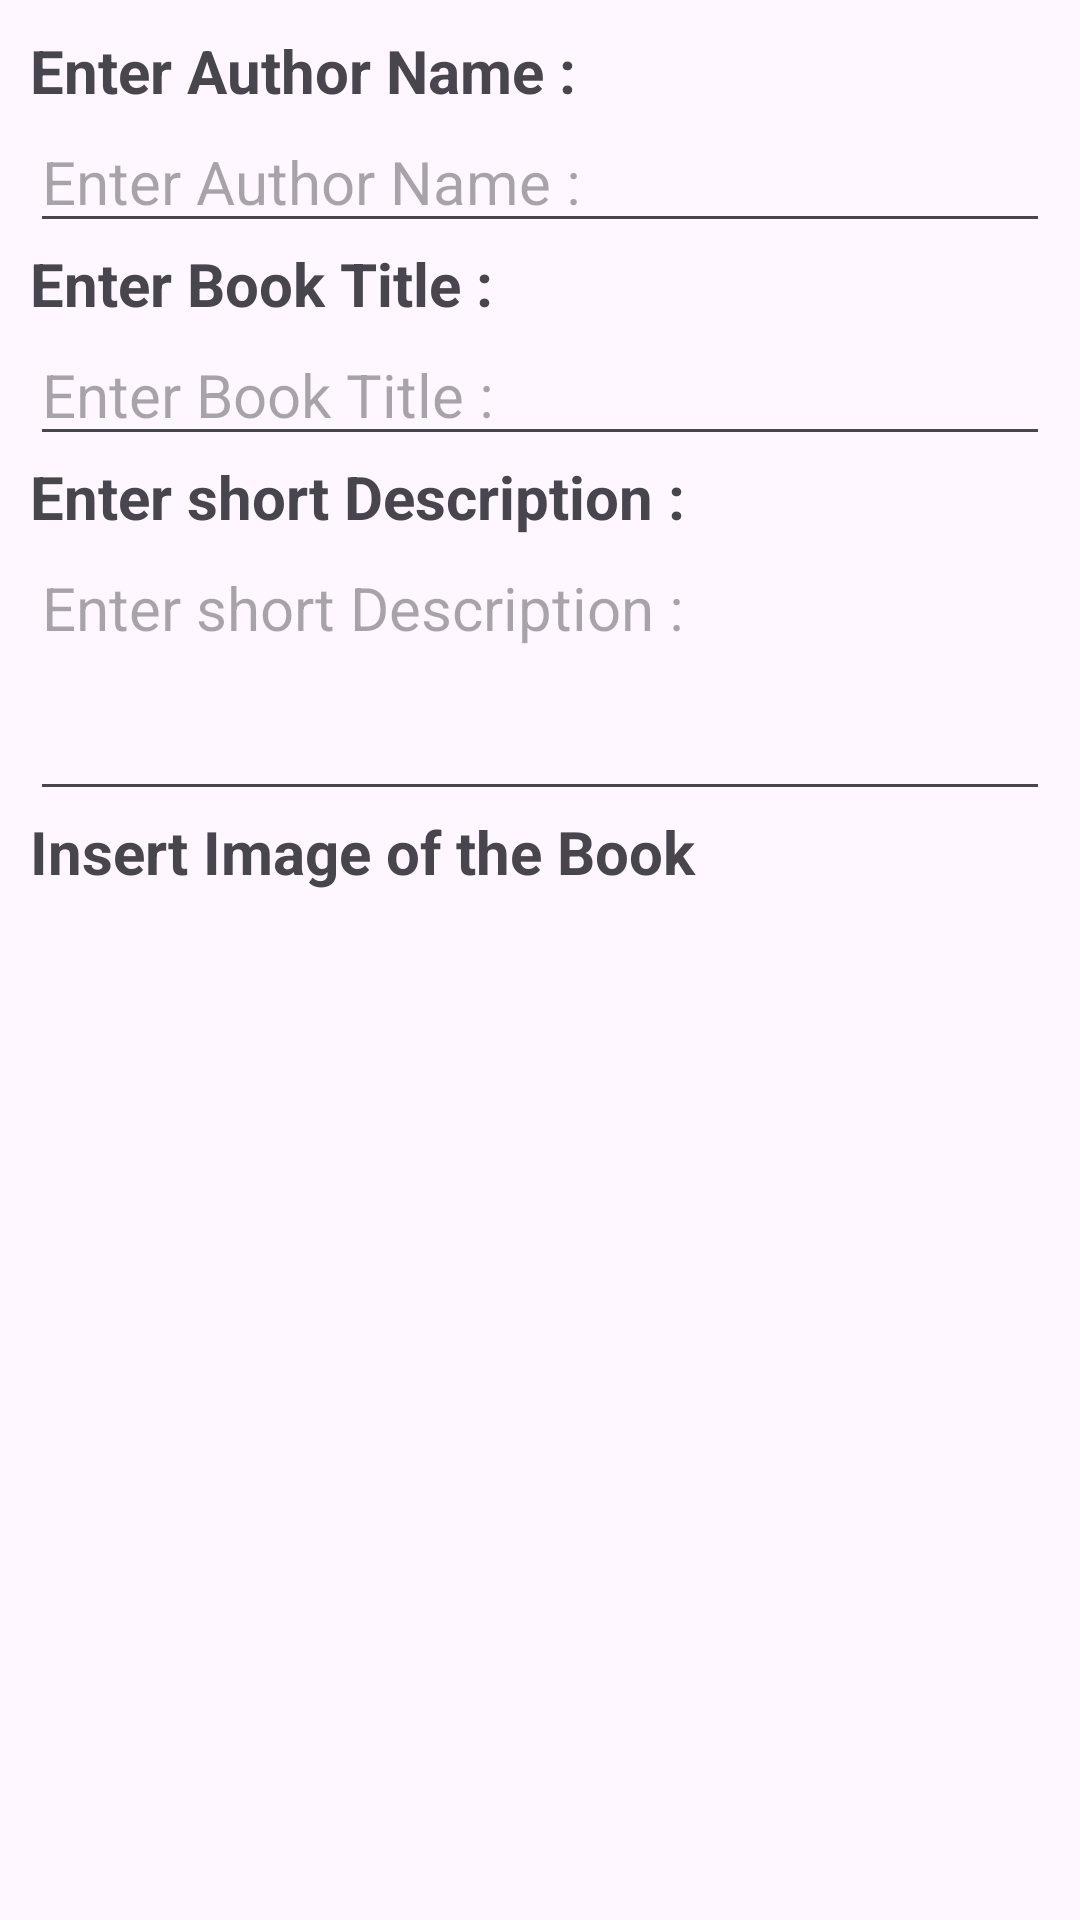

This screen was rendered from an Android layout file. Write that file and the resources it references.
<!-- AndroidManifest.xml: application theme Theme.LibraryApp -->
<!-- res/layout/add_book_specification_dialog.xml -->
<?xml version="1.0" encoding="utf-8"?>
<LinearLayout xmlns:android="http://schemas.android.com/apk/res/android"
    android:orientation="vertical"
    android:layout_width="match_parent"
    android:layout_height="match_parent"
    android:padding="@dimen/dp_10">
    <TextView
        android:layout_width="match_parent"
        android:layout_height="wrap_content"
        android:text="@string/enter_author_name"
        android:textStyle="bold"
        android:textSize="@dimen/sp_20"/>
    <EditText
        android:layout_width="match_parent"
        android:layout_height="wrap_content"
        android:hint="@string/enter_author_name"
        android:textSize="@dimen/sp_20"/>
    <TextView
        android:layout_width="match_parent"
        android:layout_height="wrap_content"
        android:textSize="@dimen/sp_20"
        android:text="@string/enter_book_title"
        android:textStyle="bold"/>
    <EditText
        android:layout_width="match_parent"
        android:layout_height="wrap_content"
        android:hint="@string/enter_book_title"
        android:textSize="@dimen/sp_20"/>
    <TextView
        android:layout_width="match_parent"
        android:layout_height="wrap_content"
        android:text="@string/enter_short_description"
        android:textStyle="bold"
        android:textSize="@dimen/sp_20"/>
    <EditText
        android:layout_width="match_parent"
        android:layout_height="wrap_content"
        android:hint="@string/enter_short_description"
        android:textSize="@dimen/sp_20"
        android:minLines="3"
        android:gravity="top|start"/>
    <TextView
        android:layout_width="match_parent"
        android:layout_height="wrap_content"
        android:textSize="@dimen/sp_20"
        android:textStyle="bold"
        android:text="@string/insert_image_of_the_book"/>

</LinearLayout>
<!-- resources referenced by this layout -->
<resources>
  <dimen name="dp_10">10dp</dimen>
  <dimen name="sp_20">20sp</dimen>
  <string name="enter_author_name">Enter Author Name :</string>
  <string name="enter_book_title">Enter Book Title :</string>
  <string name="enter_short_description">Enter short Description :</string>
  <string name="insert_image_of_the_book">Insert Image of the Book</string>
  <style name="Theme.LibraryApp" parent="Base.Theme.LibraryApp" />
  <style name="Base.Theme.LibraryApp" parent="Theme.Material3.DayNight.NoActionBar">
          
          
          <item name="colorPrimary">@color/brownish_green</item>
          <item name="colorOnPrimary">@color/black</item>
          <item name="colorPrimaryContainer">@color/brownish_green</item>
          <item name="colorOnPrimaryContainer">@color/black</item>
          <item name="colorSecondaryContainer">@color/brownish_green</item>
      </style>
  <color name="brownish_green">#CCCC99</color>
  <color name="black">#FF000000</color>
</resources>
